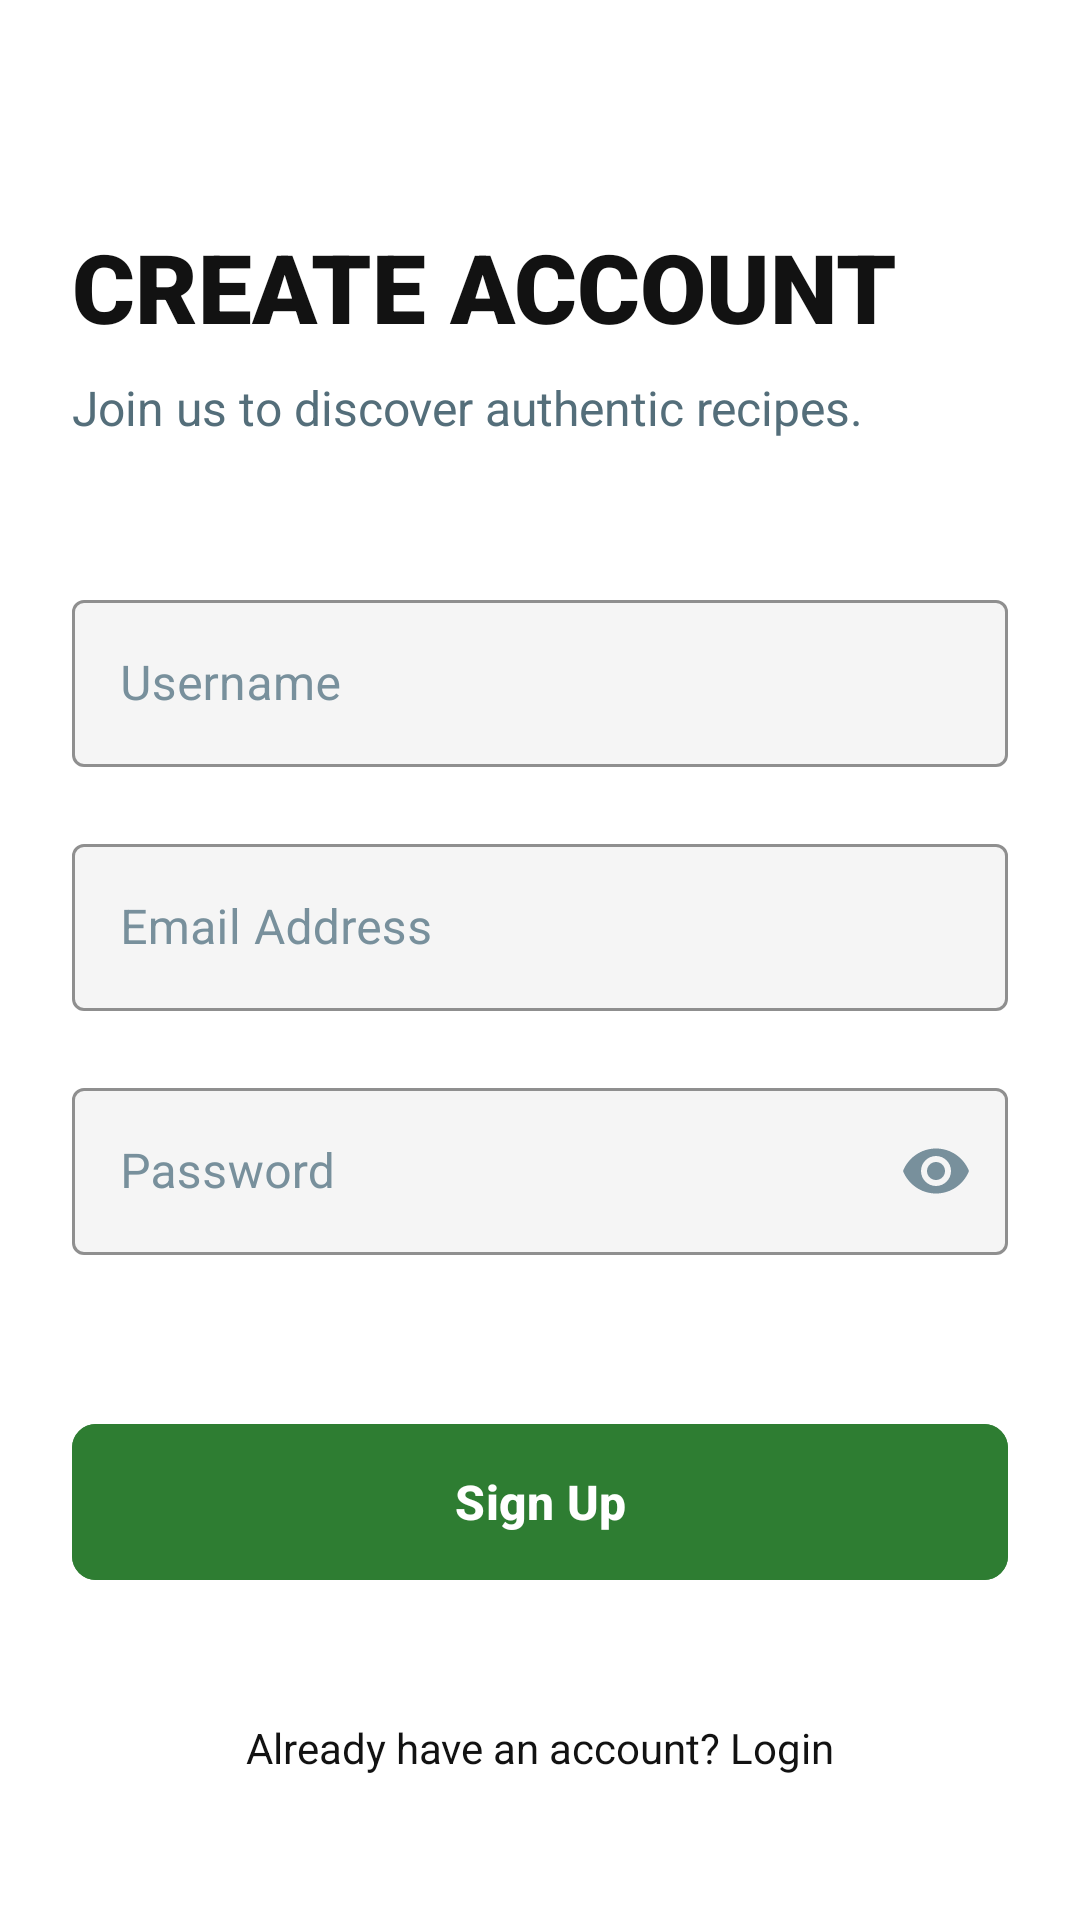

Reconstruct the res/layout file that produces this screen, plus the resources it refers to.
<!-- AndroidManifest.xml: application theme Theme.UlamPinoy -->
<!-- res/layout/activity_register.xml -->
<?xml version="1.0" encoding="utf-8"?>
<androidx.constraintlayout.widget.ConstraintLayout xmlns:android="http://schemas.android.com/apk/res/android"
    xmlns:app="http://schemas.android.com/apk/res-auto"
    xmlns:tools="http://schemas.android.com/tools"
    android:id="@+id/main"
    android:layout_width="match_parent"
    android:layout_height="match_parent"
    android:background="@color/screen_background"
    android:padding="24dp"
    tools:context=".RegisterActivity">

    <TextView
        android:id="@+id/tv_reg_title"
        android:layout_width="wrap_content"
        android:layout_height="wrap_content"
        android:layout_marginTop="50dp"
        android:fontFamily="sans-serif-black"
        android:text="@string/create_account"
        android:textColor="@color/text_primary"
        android:textSize="32sp"
        app:layout_constraintStart_toStartOf="parent"
        app:layout_constraintTop_toTopOf="parent" />

    <TextView
        android:id="@+id/tv_reg_subtitle"
        android:layout_width="wrap_content"
        android:layout_height="wrap_content"
        android:layout_marginTop="8dp"
        android:text="@string/join_us_to_discover_authentic_recipes"
        android:textColor="@color/text_secondary"
        android:textSize="16sp"
        app:layout_constraintStart_toStartOf="parent"
        app:layout_constraintTop_toBottomOf="@+id/tv_reg_title" />

    <com.google.android.material.textfield.TextInputLayout
        android:id="@+id/til_username"
        style="@style/Widget.MaterialComponents.TextInputLayout.OutlinedBox"
        android:layout_width="match_parent"
        android:layout_height="wrap_content"
        android:layout_marginTop="48dp"
        android:hint="@string/username"
        android:textColorHint="@color/text_hint"

        app:boxBackgroundColor="@color/input_field_background"
        app:boxStrokeColor="@color/brand_primary"
        app:cursorColor="@color/brand_primary"
        app:hintTextColor="@color/brand_primary"

        app:errorEnabled="true"
        app:errorTextColor="@color/brand_error"
        app:boxStrokeErrorColor="@color/brand_error"
        app:errorIconTint="@color/brand_error"

        app:layout_constraintTop_toBottomOf="@+id/tv_reg_subtitle"
        app:layout_constraintStart_toStartOf="parent"
        app:layout_constraintEnd_toEndOf="parent">

        <com.google.android.material.textfield.TextInputEditText
            android:id="@+id/et_username"
            android:layout_width="match_parent"
            android:layout_height="wrap_content"
            android:inputType="text"
            android:textColor="@color/text_primary" />
    </com.google.android.material.textfield.TextInputLayout>

    <com.google.android.material.textfield.TextInputLayout
        android:id="@+id/til_email"
        style="@style/Widget.MaterialComponents.TextInputLayout.OutlinedBox"
        android:layout_width="match_parent"
        android:layout_height="wrap_content"
        android:hint="@string/email_address"
        android:textColorHint="@color/text_hint"

        app:boxBackgroundColor="@color/input_field_background"
        app:boxStrokeColor="@color/brand_primary"
        app:cursorColor="@color/brand_primary"
        app:hintTextColor="@color/brand_primary"

        app:errorEnabled="true"
        app:errorTextColor="@color/brand_error"
        app:boxStrokeErrorColor="@color/brand_error"
        app:errorIconTint="@color/brand_error"

        app:layout_constraintTop_toBottomOf="@+id/til_username"
        app:layout_constraintStart_toStartOf="parent"
        app:layout_constraintEnd_toEndOf="parent">

        <com.google.android.material.textfield.TextInputEditText
            android:id="@+id/et_email"
            android:layout_width="match_parent"
            android:layout_height="wrap_content"
            android:inputType="textEmailAddress"
            android:textColor="@color/text_primary" />
    </com.google.android.material.textfield.TextInputLayout>

    <com.google.android.material.textfield.TextInputLayout
        android:id="@+id/til_password"
        style="@style/Widget.MaterialComponents.TextInputLayout.OutlinedBox"
        android:layout_width="match_parent"
        android:layout_height="wrap_content"
        android:hint="@string/password"
        android:textColorHint="@color/text_hint"

        app:boxBackgroundColor="@color/input_field_background"
        app:boxStrokeColor="@color/brand_primary"
        app:cursorColor="@color/brand_primary"
        app:hintTextColor="@color/brand_primary"

        app:endIconMode="password_toggle"
        app:endIconTint="@color/text_hint"

        app:errorEnabled="true"
        app:errorTextColor="@color/brand_error"
        app:boxStrokeErrorColor="@color/brand_error"
        app:errorIconTint="@color/brand_error"

        app:layout_constraintTop_toBottomOf="@+id/til_email"
        app:layout_constraintStart_toStartOf="parent"
        app:layout_constraintEnd_toEndOf="parent">

        <com.google.android.material.textfield.TextInputEditText
            android:id="@+id/et_password"
            android:layout_width="match_parent"
            android:layout_height="wrap_content"
            android:inputType="textPassword"
            android:textColor="@color/text_primary" />
    </com.google.android.material.textfield.TextInputLayout>

    <com.google.android.material.button.MaterialButton
        android:id="@+id/btn_register"
        android:layout_width="match_parent"
        android:layout_height="60dp"
        android:layout_marginTop="32dp"
        android:text="@string/sign_up"
        android:backgroundTint="@color/brand_primary"
        android:textColor="@color/text_button_filled"
        android:textSize="16sp"
        android:textStyle="bold"
        app:cornerRadius="8dp"
        app:layout_constraintTop_toBottomOf="@+id/til_password"
        app:layout_constraintStart_toStartOf="parent"
        app:layout_constraintEnd_toEndOf="parent" />

    <TextView
        android:id="@+id/tv_login_prompt"
        android:layout_width="wrap_content"
        android:layout_height="wrap_content"
        android:layout_marginBottom="24dp"
        android:text="@string/already_have_an_account_login"
        android:textColor="@color/text_primary"
        android:textSize="14sp"
        app:layout_constraintBottom_toBottomOf="parent"
        app:layout_constraintStart_toStartOf="parent"
        app:layout_constraintEnd_toEndOf="parent" />

</androidx.constraintlayout.widget.ConstraintLayout>
<!-- resources referenced by this layout -->
<resources>
  <color name="brand_error">#B00020</color>
  <color name="brand_primary">#2E7D32</color>
  <color name="input_field_background">#F5F5F5</color>
  <color name="screen_background">#FFFFFF</color>
  <color name="text_button_filled">#FFFFFF</color>
  <color name="text_hint">#78909C</color>
  <color name="text_primary">#121212</color>
  <color name="text_secondary">#546E7A</color>
  <string name="already_have_an_account_login">Already have an account? Login</string>
  <string name="create_account">CREATE ACCOUNT</string>
  <string name="email_address">Email Address</string>
  <string name="join_us_to_discover_authentic_recipes">Join us to discover authentic recipes.</string>
  <string name="password">Password</string>
  <string name="sign_up">Sign Up</string>
  <string name="username">Username</string>
  <style name="Theme.UlamPinoy" parent="Base.Theme.UlamPinoy" />
  <style name="Base.Theme.UlamPinoy" parent="Theme.Material3.DayNight.NoActionBar">
           <item name="colorPrimary">@color/black</item>
      </style>
  <!-- not gathered from this repository: default colours our renderer supplied (Android Studio template values) -->
  <color name="black">#FF000000</color>
</resources>
